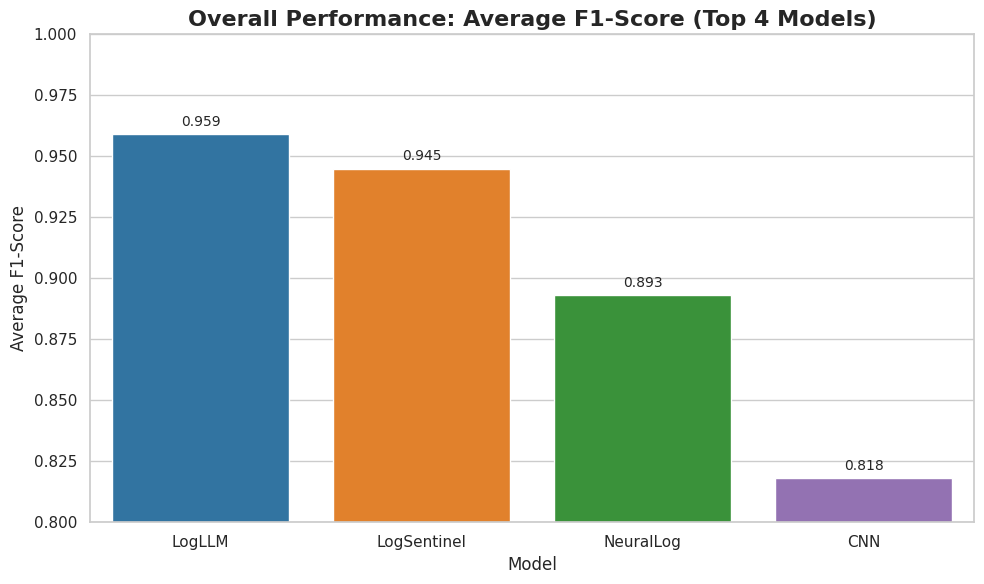
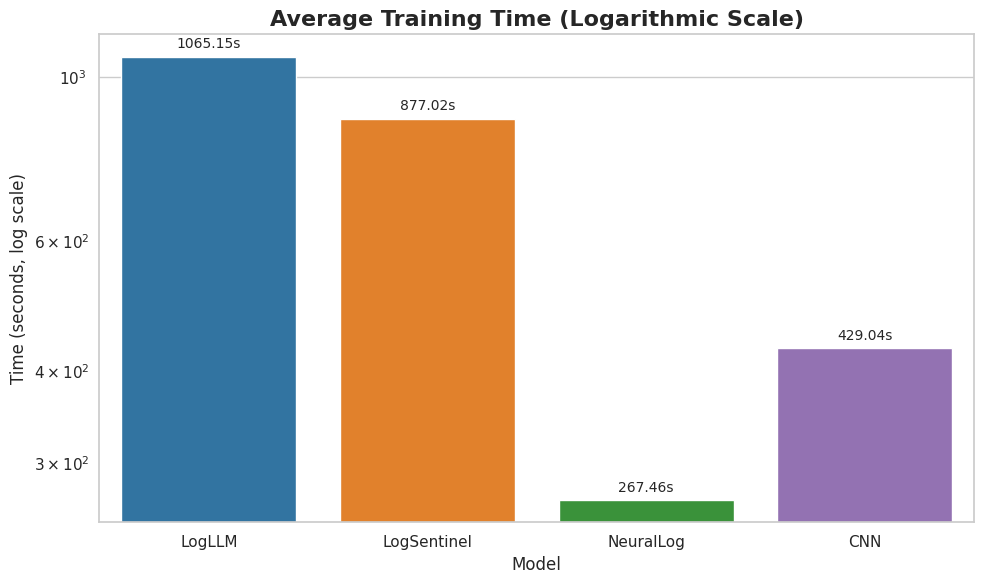
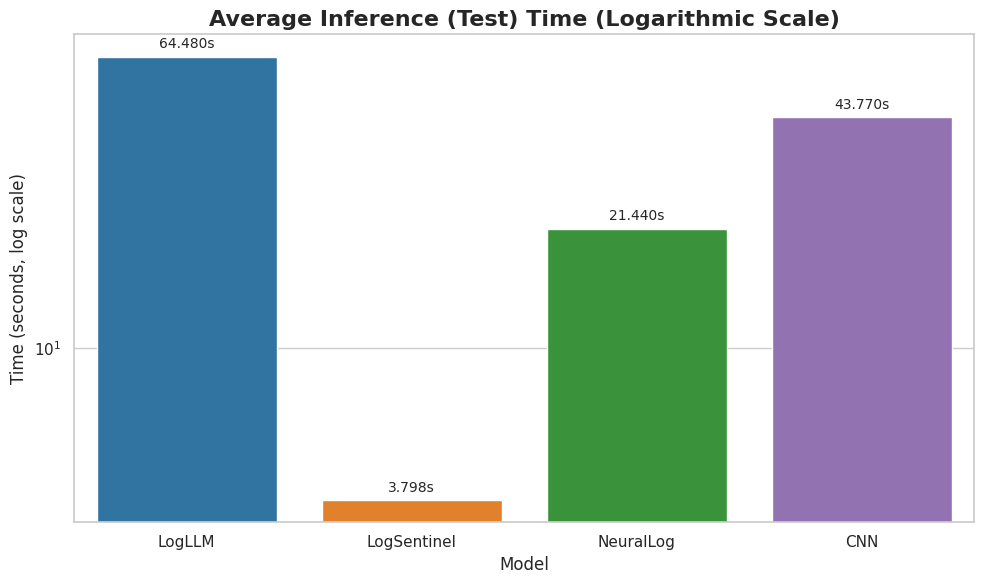
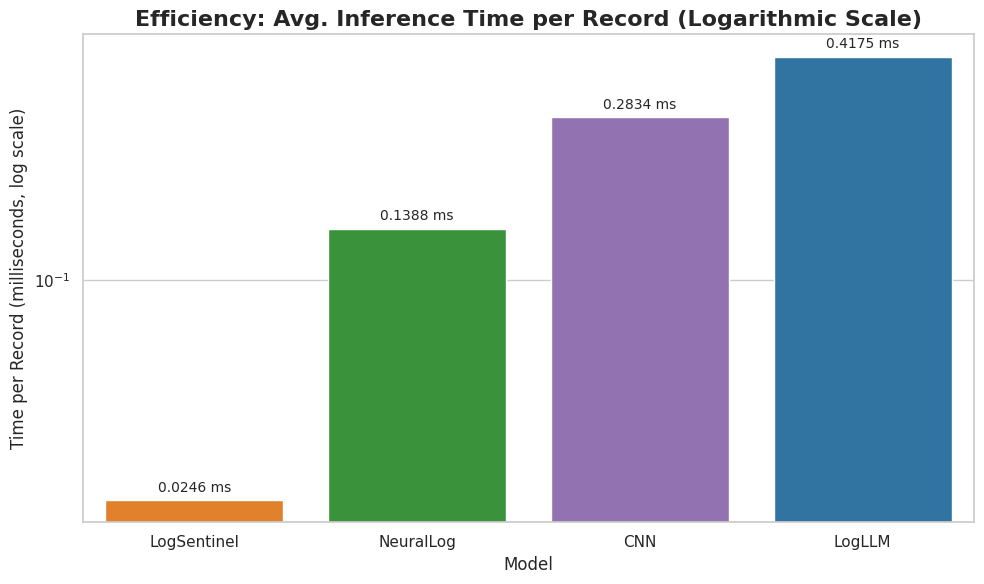
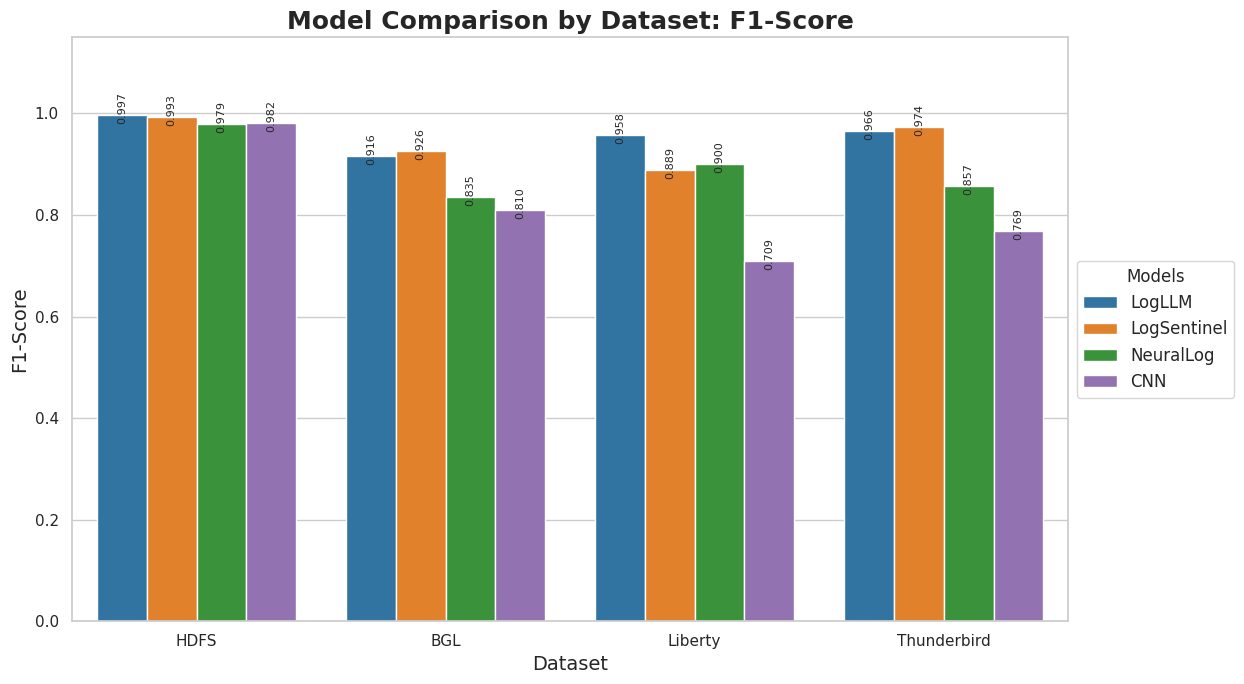
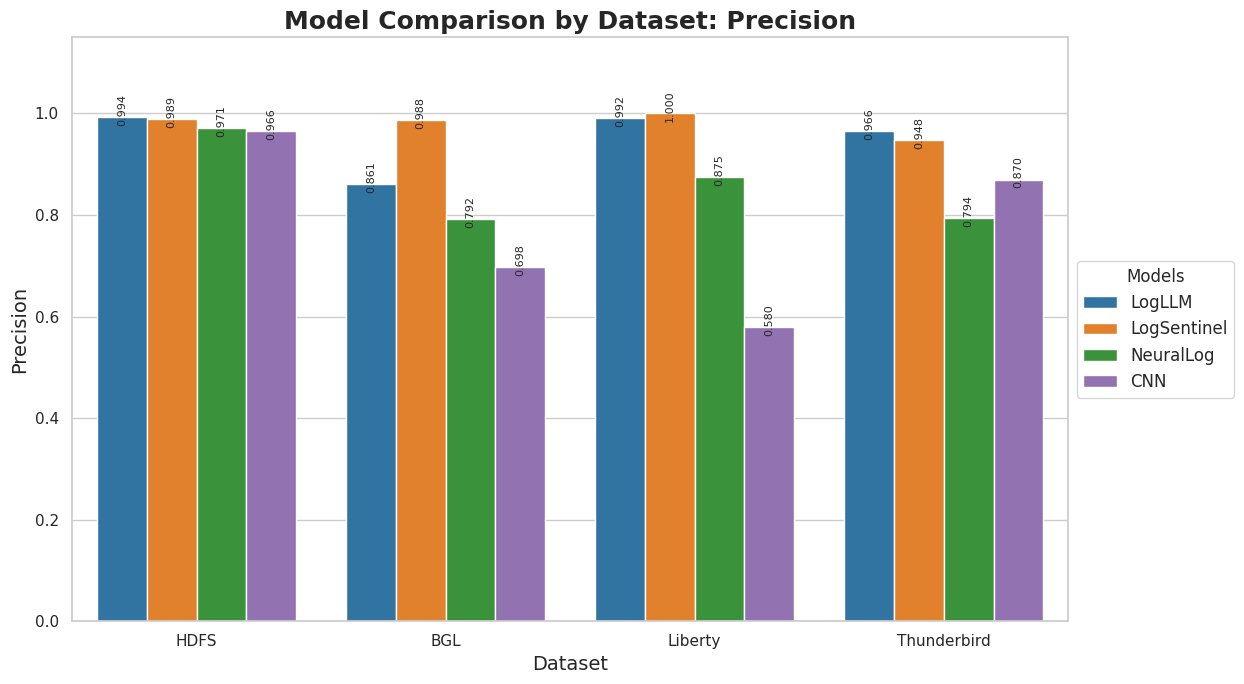
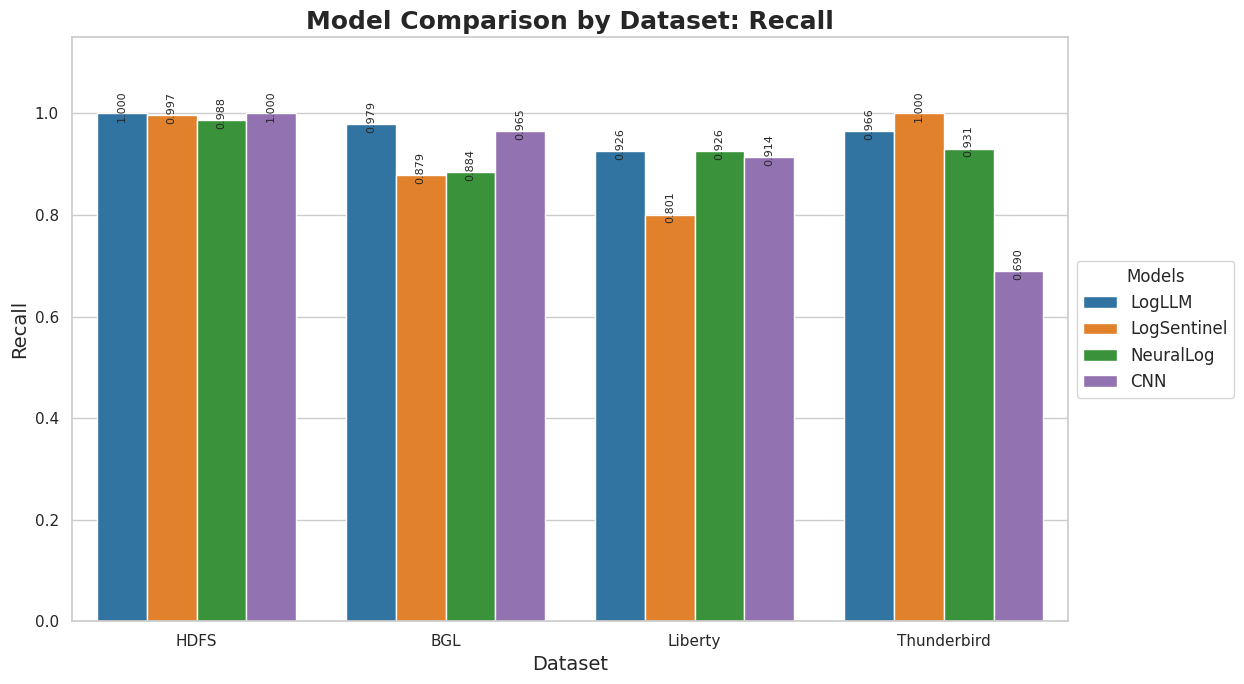

Python code for these plots, in order:
import pandas as pd
import matplotlib.pyplot as plt
import seaborn as sns
import numpy as np
import warnings
import os

def create_visualizations_seaborn():
    """
    Main function to load data and generate all comparison plots using Seaborn,
    saving them to a local directory with white backgrounds, as individual files,
    and with all data values printed.
    """
    
    # --- 0. Setup Save Directory ---
    SAVE_DIR = "model_visualizations"
    if not os.path.exists(SAVE_DIR):
        os.makedirs(SAVE_DIR)
        print(f"Created directory: {SAVE_DIR}")
    
    # --- 1. Data Transcription from Images ---
    # (Data transcription is identical to the previous script)
    
    # Based on "TABLE 3: Average Time take to complete the whole run"
    avg_metrics_data = {
        'Model': ['DeepLog', 'LogAnomaly', 'PLELog', 'FastLogAD', 'LogBERT', 
                  'LogRobust', 'CNN', 'NeuralLog', 'RAPID', 'LogLLM', 'LogSentinel'],
        'Avg. F1-Score': [0.506, 0.521, 0.81, 0.341, 0.456, 
                          0.771, 0.818, 0.893, 0.602, 0.959, 0.945],
        'Avg. Train Time': [72.17, 156.16, 315.47, 108.42, 98.16, 
                            254.17, 429.04, 267.46, 63.98, 1065.15, 877.02],
        'Avg. Test Time': [3.42, 7.25, 33.59, 2.48, 2.16, 
                           0.29, 43.77, 21.44, 38.43, 64.48, 3.7979]
    }
    df_avg = pd.DataFrame(avg_metrics_data).set_index('Model')

    # Based on "TABLE 1: Dataset Analysis"
    total_test_sequences = 115013 + 9427 + 10000 + 20000

    # Based on "TABLE 2: Final Metrics"
    data_table2 = {
        'Model': ['LogLLM', 'LogSentinel', 'NeuralLog', 'CNN'] * 4,
        'Dataset': ['HDFS'] * 4 + ['BGL'] * 4 + ['Liberty'] * 4 + ['Thunderbird'] * 4,
        'Prec': [0.994, 0.9891, 0.971, 0.966,  # HDFS
                 0.861, 0.9879, 0.792, 0.698,  # BGL
                 0.992, 1, 0.875, 0.58,        # Liberty
                 0.966, 0.9484, 0.794, 0.87],  # Thunderbird
        'Recall': [1, 0.9968, 0.988, 1,          # HDFS
                   0.979, 0.8786, 0.884, 0.965,  # BGL
                   0.926, 0.801, 0.926, 0.914,   # Liberty
                   0.966, 1, 0.931, 0.69],      # Thunderbird
        'F1': [0.997, 0.9929, 0.979, 0.982,   # HDFS
               0.916, 0.9263, 0.835, 0.81,    # BGL
               0.958, 0.8895, 0.9, 0.709,     # Liberty
               0.966, 0.9735, 0.857, 0.769]   # Thunderbird
    }
    df_dataset = pd.DataFrame(data_table2)


    # --- 2. Data Processing ---
    # (Data processing is identical to the previous script)
    
    top_4_models = df_avg.nlargest(4, 'Avg. F1-Score').index.tolist()
    df_top4_avg = df_avg.loc[top_4_models].sort_values(by='Avg. F1-Score', ascending=False)
    df_top4_avg['Inference Time per Record (ms)'] = \
        (df_top4_avg['Avg. Test Time'] / total_test_sequences) * 1000

    logsentinel_color = '#ff7f0e'
    other_colors = ['#1f77b4', '#2ca02c', '#9467bd']
    
    color_map = {}
    other_idx = 0
    model_order = df_top4_avg.index
    for model in model_order:
        if model == 'LogSentinel':
            color_map[model] = logsentinel_color
        else:
            color_map[model] = other_colors[other_idx]
            other_idx += 1
            
    print(f"--- Analysis Parameters ---")
    print(f"Top 4 Models (by Avg. F1): {top_4_models}")
    print(f"LogSentinel highlight color: {logsentinel_color}")
    print(f"---------------------------\n")


    # --- 3. Plotting (Seaborn) ---
    
    sns.set_theme(style="whitegrid")
    warnings.filterwarnings("ignore")

    # --- Plot 1: Overall Performance (Avg. F1-Score) ---
    print("Generating Plot 1: Average F1-Score...")
    fig1, ax1 = plt.subplots(figsize=(10, 6))
    sns.barplot(
        ax=ax1,
        x=df_top4_avg.index, 
        y=df_top4_avg['Avg. F1-Score'], 
        palette=color_map,
        order=model_order
    )
    ax1.set_title('Overall Performance: Average F1-Score (Top 4 Models)', fontsize=16, fontweight='bold')
    ax1.set_ylabel('Average F1-Score', fontsize=12)
    ax1.set_xlabel('Model', fontsize=12)
    ax1.set_ylim(0.8, 1.0)
    
    for p in ax1.patches:
        ax1.annotate(f'{p.get_height():.3f}', 
                    (p.get_x() + p.get_width() / 2., p.get_height()), 
                    ha='center', va='center', fontsize=10, 
                    xytext=(0, 9), textcoords='offset points')
    
    plt.tight_layout()
    save_path1 = os.path.join(SAVE_DIR, "plot_1_avg_f1_score.png")
    fig1.savefig(save_path1, bbox_inches='tight')
    plt.close(fig1)
    print(f"Saved: {save_path1}\n")

    # --- Plot 2: Average Training Time (INDIVIDUAL) ---
    print("Generating Plot 2: Average Training Time...")
    fig2, ax2 = plt.subplots(figsize=(10, 6))
    sns.barplot(
        ax=ax2,
        x=df_top4_avg.index,
        y=df_top4_avg['Avg. Train Time'],
        palette=color_map,
        order=model_order
    )
    ax2.set_title('Average Training Time (Logarithmic Scale)', fontsize=16, fontweight='bold')
    ax2.set_ylabel('Time (seconds, log scale)', fontsize=12)
    ax2.set_xlabel('Model', fontsize=12)
    ax2.set_yscale('log')

    for p in ax2.patches:
        ax2.annotate(f'{p.get_height():.2f}s', 
                    (p.get_x() + p.get_width() / 2., p.get_height()), 
                    ha='center', va='center', fontsize=10, 
                    xytext=(0, 9), textcoords='offset points')
    
    plt.tight_layout()
    save_path2 = os.path.join(SAVE_DIR, "plot_2_avg_train_time.png")
    fig2.savefig(save_path2, bbox_inches='tight')
    plt.close(fig2)
    print(f"Saved: {save_path2}\n")

    # --- Plot 3: Average Test Time (INDIVIDUAL) ---
    print("Generating Plot 3: Average Test Time...")
    fig3, ax3 = plt.subplots(figsize=(10, 6))
    sns.barplot(
        ax=ax3,
        x=df_top4_avg.index,
        y=df_top4_avg['Avg. Test Time'],
        palette=color_map,
        order=model_order
    )
    ax3.set_title('Average Inference (Test) Time (Logarithmic Scale)', fontsize=16, fontweight='bold')
    ax3.set_ylabel('Time (seconds, log scale)', fontsize=12)
    ax3.set_xlabel('Model', fontsize=12)
    ax3.set_yscale('log')

    for p in ax3.patches:
        ax3.annotate(f'{p.get_height():.3f}s', 
                    (p.get_x() + p.get_width() / 2., p.get_height()), 
                    ha='center', va='center', fontsize=10, 
                    xytext=(0, 9), textcoords='offset points')
    
    plt.tight_layout()
    save_path3 = os.path.join(SAVE_DIR, "plot_3_avg_test_time.png")
    fig3.savefig(save_path3, bbox_inches='tight')
    plt.close(fig3)
    print(f"Saved: {save_path3}\n")

    # --- Plot 4: Inference Time per Record (INDIVIDUAL) ---
    print("Generating Plot 4: Inference Time per Record...")
    fig4, ax4 = plt.subplots(figsize=(10, 6))
    df_top4_avg_sorted_inference = df_top4_avg.sort_values(by='Inference Time per Record (ms)')
    
    sns.barplot(
        ax=ax4,
        x=df_top4_avg_sorted_inference.index, 
        y=df_top4_avg_sorted_inference['Inference Time per Record (ms)'], 
        palette=color_map,
        order=df_top4_avg_sorted_inference.index
    )
    ax4.set_title('Efficiency: Avg. Inference Time per Record (Logarithmic Scale)', 
                 fontsize=16, fontweight='bold')
    ax4.set_ylabel('Time per Record (milliseconds, log scale)', fontsize=12)
    ax4.set_xlabel('Model', fontsize=12)
    ax4.set_yscale('log') 
    
    for p in ax4.patches:
        ax4.annotate(f'{p.get_height():.4f} ms', 
                    (p.get_x() + p.get_width() / 2., p.get_height()), 
                    ha='center', va='center', fontsize=10, 
                    xytext=(0, 9), textcoords='offset points')

    plt.tight_layout()
    save_path4 = os.path.join(SAVE_DIR, "plot_4_inference_per_record.png")
    fig4.savefig(save_path4, bbox_inches='tight')
    plt.close(fig4)
    print(f"Saved: {save_path4}\n")

    # --- Plots 5, 6, 7: Per-Dataset Metrics (INDIVIDUAL PLOTS) ---
    
    df_dataset_long = df_dataset.melt(
        id_vars=['Model', 'Dataset'], 
        value_vars=['F1', 'Prec', 'Recall'], 
        var_name='Metric', 
        value_name='Score'
    )
    df_dataset_long = df_dataset_long[df_dataset_long['Model'].isin(top_4_models)]
    metric_map = {'F1': 'F1-Score', 'Prec': 'Precision', 'Recall': 'Recall'}
    df_dataset_long['Metric'] = df_dataset_long['Metric'].map(metric_map)

    # Loop to create three separate files
    plot_number = 5
    for metric_name in ['F1-Score', 'Precision', 'Recall']:
        print(f"Generating Plot {plot_number}: {metric_name} by Dataset...")
        
        metric_df = df_dataset_long[df_dataset_long['Metric'] == metric_name]
        
        fig, ax = plt.subplots(figsize=(14, 7))
        
        sns.barplot(
            ax=ax,
            data=metric_df,
            x='Dataset',
            y='Score',
            hue='Model',
            palette=color_map,
            hue_order=model_order
        )
        
        ax.set_title(f'Model Comparison by Dataset: {metric_name}', fontsize=18, fontweight='bold')
        ax.set_ylabel(metric_name, fontsize=14)
        ax.set_xlabel('Dataset', fontsize=14)
        ax.set_ylim(0, 1.15) # Increased Y-limit for label space
        
        # *** ADDED THIS LOOP to print values on bars ***
        for p in ax.patches:
            if p.get_height() > 0:
                ax.annotate(f'{p.get_height():.3f}', 
                            (p.get_x() + p.get_width() / 2., p.get_height()), 
                            ha='center', va='center', fontsize=8, 
                            rotation=90, # Rotate for grouped bars
                            xytext=(0, 5), textcoords='offset points')
        
        ax.legend(title='Models', loc='center left', bbox_to_anchor=(1, 0.5), fontsize=12)
        
        plt.tight_layout(rect=[0, 0, 0.9, 1]) 
        
        filename_safe_metric = metric_name.lower().replace('-', '_')
        save_path = os.path.join(SAVE_DIR, f"plot_{plot_number}_{filename_safe_metric}.png")
        fig.savefig(save_path, bbox_inches='tight')
        plt.close(fig)
        
        print(f"Saved: {save_path}\n")
        plot_number += 1

    print("--- All visualizations saved successfully. ---")

# --- Run the script ---
if __name__ == "__main__":
    create_visualizations_seaborn()
